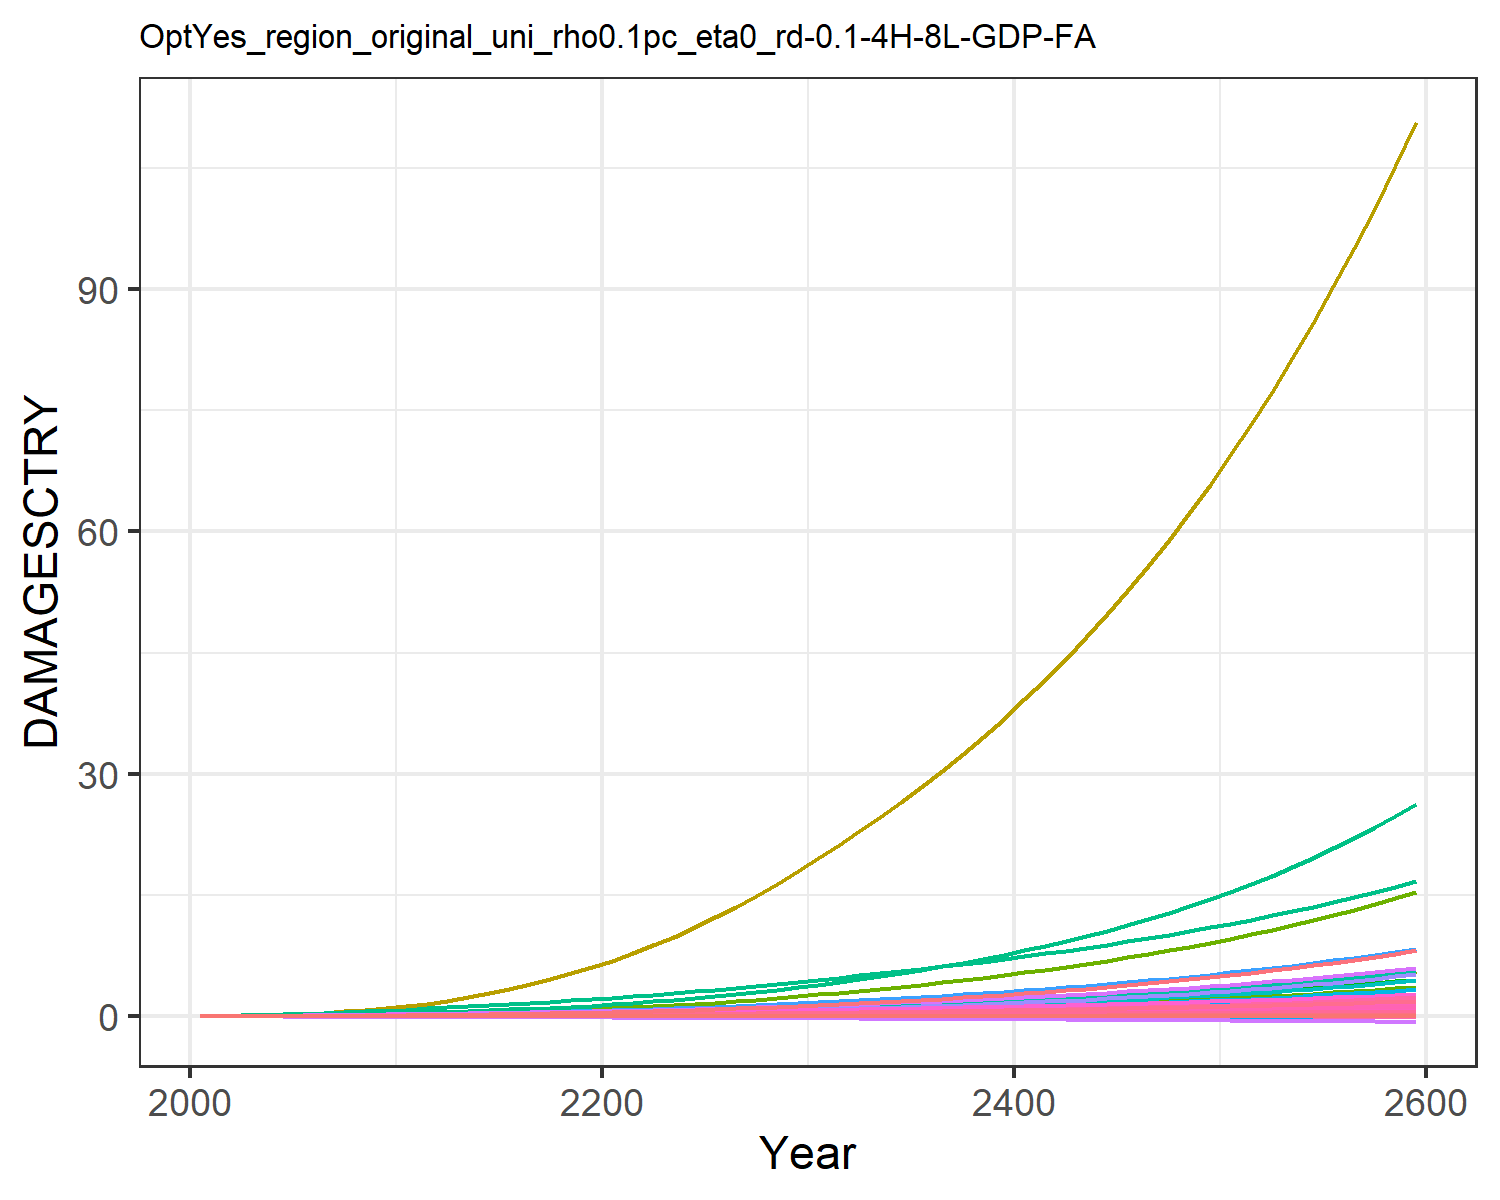

The data file committed next to this chart (first rows):
9.31785260838142e-6, 0.0003608619853795658, 1.0946381900809916e-5, 0.004765314077660638, 0.0018665133772867214, -2.8555077691104798e-5, 0.004069308976660987, -0.0011605177616461034, 7.170073115505463e-5, 1.2427679935976366e-5, -0.0006685173286926385, 7.403306069728318e-5, 0.00010175885351298185, 0.0019734179289593685, -3.319763079162955e-5, 0.0005294688058474064, 6.76897506562309e-5, -2.951047924832515e-5, -0.00022142116662110482, 1.7791280022773245e-5, 0.00014844423762505837, 0.013735724312249, 3.315999472221272e-5, 0.000124818396085883
2.168433191671202e-5, 0.0008694, 2.1634986937349208e-5, 0.009605, 0.003498, -4.5502052425847e-5, 0.008096, -0.001716, 0.0001236, 2.8088925791745816e-5, -0.0009383, 0.0001674, 0.0002286, 0.003744, -4.860173315555991e-5, 0.001055, 0.0001229, -4.603260274038859e-5, -0.0003595, 3.283823265020875e-5, 0.0002829, 0.02567, 6.0304533249430226e-5, 0.0002349
3.9477094188434824e-5, 0.001646, 3.321278234759078e-5, 0.01529, 0.005344, -6.639834156358632e-5, 0.01138, -0.002275, 0.0001849, 5.218243939830671e-5, -0.001226, 0.000311, 0.0004239, 0.006437, -6.878063512466123e-5, 0.001674, 0.0001859, -6.670715628568591e-5, -0.0005276, 4.9906582660357557e-5, 0.0004342, 0.03916, 9.124661681432233e-5, 0.0004028
6.439543177855244e-5, 0.002864, 4.7626005923735306e-5, 0.02245, 0.007516, -9.009249817596408e-5, 0.01529, -0.002837, 0.0002547, 8.815475104804375e-5, -0.001507, 0.0005285, 0.0007153, 0.01018, -9.159511143828145e-5, 0.002447, 0.0002599, -9.009078970956182e-5, -0.0007181, 6.997058611196187e-5, 0.0006123, 0.05504, 0.0001276, 0.0006354
9.645570076953796e-5, 0.004639, 6.467116540454727e-5, 0.03097, 0.009896, -0.0001163, 0.0195, -0.003396, 0.0003315, 0.0001381, -0.001779, 0.0008355, 0.00112, 0.01502, -0.000117, 0.003361, 0.000341, -0.000116, -0.0009288, 9.194571289573595e-5, 0.000807, 0.07244, 0.0001675, 0.0009349
0.0001332, 0.006881, 8.409050834225353e-5, 0.04009, 0.01233, -0.0001442, 0.0238, -0.003922, 0.0004125, 0.0001974, -0.002029, 0.001208, 0.0016, 0.02062, -0.0001443, 0.004333, 0.000424, -0.0001435, -0.001152, 0.0001144, 0.001006, 0.09023, 0.0002082, 0.001281
0.0001744, 0.009581, 0.0001062, 0.05001, 0.01487, -0.0001738, 0.0282, -0.00442, 0.0004978, 0.0002646, -0.002258, 0.001638, 0.002144, 0.02699, -0.0001736, 0.005381, 0.000511, -0.0001727, -0.001389, 0.0001379, 0.001213, 0.1089, 0.000251, 0.001671
0.0002218, 0.01301, 0.000131, 0.06133, 0.01759, -0.000205, 0.0329, -0.004913, 0.0005873, 0.0003455, -0.002479, 0.002168, 0.0028, 0.03445, -0.0002048, 0.006569, 0.0006043, -0.0002035, -0.001639, 0.0001631, 0.001434, 0.1289, 0.0002968, 0.002126
0.000276, 0.01733, 0.0001589, 0.07425, 0.0205, -0.0002377, 0.03792, -0.005404, 0.0006806, 0.0004418, -0.002693, 0.002813, 0.003581, 0.04309, -0.0002377, 0.007914, 0.0007039, -0.0002357, -0.0019, 0.0001899, 0.00167, 0.1502, 0.0003457, 0.002648
0.0003374, 0.02269, 0.0001898, 0.08897, 0.0236, -0.0002717, 0.04329, -0.005897, 0.0007777, 0.0005552, -0.002901, 0.003588, 0.004501, 0.053, -0.0002719, 0.009436, 0.00081, -0.0002691, -0.002172, 0.0002185, 0.001921, 0.173, 0.0003978, 0.003242
0.0004035, 0.0285, 0.0002276, 0.1034, 0.02694, -0.0003122, 0.04977, -0.006487, 0.0008933, 0.0006689, -0.003149, 0.004389, 0.005422, 0.06373, -0.0003123, 0.01091, 0.0009238, -0.0003088, -0.002495, 0.0002492, 0.002191, 0.1976, 0.0004537, 0.003878
0.0004677, 0.03416, 0.0002731, 0.1156, 0.03026, -0.0003584, 0.05755, -0.007145, 0.001023, 0.0007691, -0.003421, 0.00513, 0.006236, 0.07475, -0.00036, 0.01214, 0.001038, -0.0003544, -0.002863, 0.0002799, 0.002458, 0.2222, 0.0005097, 0.004522
0.000528, 0.04016, 0.0003253, 0.129, 0.03382, -0.000408, 0.06657, -0.00786, 0.001159, 0.0008685, -0.003708, 0.005888, 0.007044, 0.08571, -0.000412, 0.01347, 0.001161, -0.0004032, -0.003256, 0.0003127, 0.002742, 0.2485, 0.0005699, 0.005153
0.000588, 0.04659, 0.000382, 0.1419, 0.03725, -0.0004578, 0.07613, -0.00854, 0.001294, 0.0009677, -0.003966, 0.006672, 0.007851, 0.09721, -0.0004654, 0.01475, 0.001279, -0.0004523, -0.003649, 0.0003444, 0.003014, 0.274, 0.0006282, 0.005805
0.0006478, 0.05342, 0.0004435, 0.1547, 0.04061, -0.0005081, 0.08622, -0.009204, 0.001429, 0.001066, -0.004205, 0.007478, 0.008654, 0.1092, -0.00052, 0.01599, 0.001396, -0.000502, -0.004046, 0.0003754, 0.003279, 0.2991, 0.0006854, 0.006472
0.000707, 0.06063, 0.00051, 0.1674, 0.04393, -0.0005591, 0.09695, -0.009862, 0.001564, 0.001164, -0.00443, 0.008303, 0.00945, 0.1216, -0.000576, 0.01722, 0.001511, -0.0005522, -0.004446, 0.0004061, 0.003539, 0.3239, 0.0007419, 0.00715
0.0007659, 0.06819, 0.0005818, 0.1803, 0.04723, -0.0006109, 0.1084, -0.01052, 0.0017, 0.00126, -0.004645, 0.009143, 0.01023, 0.1344, -0.0006334, 0.01845, 0.001626, -0.0006031, -0.004853, 0.0004365, 0.003796, 0.3487, 0.0007982, 0.007837
0.0008245, 0.07606, 0.0006591, 0.1932, 0.05054, -0.0006635, 0.1206, -0.01119, 0.001838, 0.001354, -0.004851, 0.009996, 0.01101, 0.1477, -0.0006919, 0.01967, 0.001741, -0.0006547, -0.005265, 0.0004668, 0.004053, 0.3736, 0.0008543, 0.00853
0.0008828, 0.08421, 0.0007421, 0.2062, 0.05385, -0.000717, 0.1336, -0.01187, 0.001978, 0.001447, -0.005049, 0.01086, 0.01176, 0.1613, -0.0007516, 0.0209, 0.001855, -0.0007071, -0.005685, 0.000497, 0.004308, 0.3986, 0.0009103, 0.009226
0.0009408, 0.09261, 0.0008308, 0.2195, 0.05718, -0.0007714, 0.1475, -0.01256, 0.00212, 0.001537, -0.00524, 0.01172, 0.0125, 0.1752, -0.0008124, 0.02213, 0.001969, -0.0007602, -0.00611, 0.0005273, 0.004563, 0.4238, 0.0009664, 0.009926
0.001004, 0.1018, 0.0009271, 0.2342, 0.06081, -0.0008282, 0.1623, -0.01328, 0.002268, 0.001635, -0.005429, 0.01267, 0.0133, 0.1905, -0.0008759, 0.0235, 0.002094, -0.0008155, -0.006555, 0.0005602, 0.004842, 0.4512, 0.001027, 0.01068
0.001075, 0.1121, 0.001032, 0.2508, 0.06485, -0.0008881, 0.1781, -0.01403, 0.002425, 0.001744, -0.005616, 0.01372, 0.01419, 0.2077, -0.0009427, 0.02505, 0.002232, -0.0008736, -0.007025, 0.0005968, 0.005152, 0.4819, 0.001095, 0.01152
0.001149, 0.1241, 0.001146, 0.2686, 0.0691, -0.00095, 0.195, -0.0148, 0.002586, 0.00187, -0.005798, 0.01494, 0.01521, 0.2261, -0.001012, 0.02669, 0.002376, -0.0009335, -0.00751, 0.0006351, 0.005476, 0.5142, 0.001166, 0.0124
0.001226, 0.1372, 0.001267, 0.2873, 0.07353, -0.001014, 0.2129, -0.01559, 0.002753, 0.002002, -0.005975, 0.01625, 0.01629, 0.2455, -0.001082, 0.02842, 0.002526, -0.0009949, -0.008009, 0.0006749, 0.005813, 0.5479, 0.001239, 0.01331
0.001305, 0.1512, 0.001396, 0.3069, 0.07812, -0.001079, 0.2319, -0.01641, 0.002925, 0.002139, -0.006147, 0.01764, 0.01741, 0.266, -0.001155, 0.03022, 0.002681, -0.001058, -0.008521, 0.0007159, 0.006161, 0.5829, 0.001315, 0.01425
0.001387, 0.1662, 0.001534, 0.3274, 0.08287, -0.001146, 0.252, -0.01725, 0.003101, 0.002281, -0.006312, 0.0191, 0.01857, 0.2874, -0.001229, 0.03208, 0.00284, -0.001122, -0.009047, 0.0007581, 0.00652, 0.6192, 0.001393, 0.01521
0.001471, 0.1822, 0.00168, 0.3489, 0.0878, -0.001215, 0.2735, -0.01813, 0.003282, 0.002427, -0.006474, 0.02063, 0.01977, 0.3101, -0.001306, 0.03403, 0.003005, -0.001188, -0.009588, 0.0008017, 0.006891, 0.657, 0.001474, 0.0162
0.001557, 0.199, 0.001835, 0.3712, 0.09289, -0.001286, 0.2962, -0.01903, 0.003468, 0.002577, -0.006629, 0.02223, 0.02099, 0.3338, -0.001384, 0.03605, 0.003174, -0.001255, -0.01014, 0.0008466, 0.007273, 0.6961, 0.001557, 0.01722
0.001646, 0.2168, 0.002, 0.3945, 0.09814, -0.001358, 0.3202, -0.01996, 0.003659, 0.002731, -0.006776, 0.0239, 0.02224, 0.3586, -0.001464, 0.03814, 0.003347, -0.001324, -0.01071, 0.0008927, 0.007664, 0.7365, 0.001642, 0.01826
0.001736, 0.2355, 0.002173, 0.4187, 0.1035, -0.001432, 0.3457, -0.02091, 0.003855, 0.002888, -0.006916, 0.02564, 0.02352, 0.3845, -0.001546, 0.04031, 0.003526, -0.001394, -0.01129, 0.0009399, 0.008066, 0.7783, 0.001729, 0.01932
0.001826, 0.2548, 0.002352, 0.4431, 0.1089, -0.001506, 0.3718, -0.02185, 0.004048, 0.003043, -0.007031, 0.0274, 0.02479, 0.4108, -0.001627, 0.04247, 0.0037, -0.001463, -0.01187, 0.0009864, 0.008461, 0.8198, 0.001815, 0.02037
0.001913, 0.2743, 0.002533, 0.4674, 0.1141, -0.001577, 0.3981, -0.02276, 0.004235, 0.003194, -0.007121, 0.02916, 0.02602, 0.4374, -0.001706, 0.04462, 0.00387, -0.00153, -0.01243, 0.001031, 0.008843, 0.8604, 0.001898, 0.0214
0.002001, 0.2945, 0.002721, 0.4923, 0.1194, -0.001649, 0.4252, -0.02367, 0.004424, 0.003346, -0.0072, 0.03096, 0.02726, 0.4647, -0.001785, 0.04681, 0.00404, -0.001597, -0.01299, 0.001077, 0.009228, 0.9015, 0.001982, 0.02243
0.002089, 0.3154, 0.002917, 0.518, 0.1247, -0.001721, 0.4534, -0.02459, 0.004616, 0.0035, -0.007267, 0.03281, 0.02852, 0.493, -0.001865, 0.04905, 0.004213, -0.001665, -0.01356, 0.001122, 0.009617, 0.9435, 0.002066, 0.02348
0.002179, 0.3371, 0.003121, 0.5444, 0.1302, -0.001795, 0.4828, -0.02553, 0.00481, 0.003656, -0.007322, 0.03471, 0.02979, 0.5223, -0.001947, 0.05136, 0.004388, -0.001733, -0.01414, 0.001169, 0.01001, 0.9865, 0.002152, 0.02454
0.00227, 0.3596, 0.003333, 0.5717, 0.1358, -0.00187, 0.5135, -0.02649, 0.005007, 0.003814, -0.007366, 0.03668, 0.03108, 0.5528, -0.00203, 0.05373, 0.004566, -0.001803, -0.01472, 0.001216, 0.01041, 1.031, 0.002239, 0.02561
0.002362, 0.3831, 0.003556, 0.5999, 0.1416, -0.001946, 0.5455, -0.02747, 0.005208, 0.003974, -0.007399, 0.0387, 0.03239, 0.5844, -0.002114, 0.05617, 0.004748, -0.001873, -0.01532, 0.001264, 0.01082, 1.076, 0.002329, 0.02671
0.002456, 0.4076, 0.003788, 0.6291, 0.1475, -0.002024, 0.5791, -0.02847, 0.005413, 0.004138, -0.007419, 0.0408, 0.03372, 0.6174, -0.0022, 0.05868, 0.004934, -0.001945, -0.01593, 0.001314, 0.01124, 1.123, 0.00242, 0.02782
0.002551, 0.433, 0.004031, 0.6594, 0.1535, -0.002103, 0.6142, -0.0295, 0.005622, 0.004304, -0.007426, 0.04296, 0.03508, 0.6517, -0.002288, 0.06127, 0.005124, -0.002018, -0.01656, 0.001364, 0.01167, 1.171, 0.002513, 0.02896
0.002648, 0.4595, 0.004284, 0.6907, 0.1597, -0.002184, 0.6509, -0.03055, 0.005835, 0.004473, -0.00742, 0.0452, 0.03646, 0.6874, -0.002378, 0.06395, 0.005318, -0.002092, -0.01719, 0.001415, 0.01211, 1.22, 0.002608, 0.03012
0.002747, 0.4871, 0.00455, 0.7232, 0.1661, -0.002267, 0.6893, -0.03163, 0.006053, 0.004646, -0.007399, 0.04752, 0.03787, 0.7247, -0.00247, 0.06672, 0.005517, -0.002168, -0.01784, 0.001468, 0.01256, 1.271, 0.002705, 0.0313
0.002847, 0.5159, 0.004827, 0.7568, 0.1727, -0.002352, 0.7295, -0.03274, 0.006275, 0.004822, -0.007364, 0.04991, 0.03931, 0.7635, -0.002564, 0.06957, 0.005721, -0.002245, -0.01851, 0.001522, 0.01301, 1.324, 0.002805, 0.03251
0.00295, 0.5459, 0.005117, 0.7917, 0.1795, -0.002439, 0.7716, -0.03388, 0.006503, 0.005002, -0.007312, 0.0524, 0.04077, 0.804, -0.00266, 0.07252, 0.005929, -0.002324, -0.01919, 0.001577, 0.01348, 1.379, 0.002907, 0.03374
0.003054, 0.5771, 0.00542, 0.8279, 0.1864, -0.002528, 0.8156, -0.03504, 0.006736, 0.005186, -0.007244, 0.05497, 0.04227, 0.8463, -0.002759, 0.07557, 0.006143, -0.002404, -0.01988, 0.001634, 0.01396, 1.435, 0.003012, 0.035
0.003161, 0.6097, 0.005737, 0.8655, 0.1936, -0.002619, 0.8617, -0.03624, 0.006974, 0.005374, -0.007158, 0.05764, 0.04381, 0.8904, -0.00286, 0.07873, 0.006362, -0.002487, -0.0206, 0.001692, 0.01445, 1.493, 0.003119, 0.03629
0.003269, 0.6436, 0.006069, 0.9045, 0.201, -0.002712, 0.91, -0.03747, 0.007217, 0.005566, -0.007053, 0.0604, 0.04538, 0.9364, -0.002964, 0.08199, 0.006586, -0.002571, -0.02133, 0.001751, 0.01496, 1.553, 0.003229, 0.03761
0.00338, 0.679, 0.006416, 0.945, 0.2087, -0.002807, 0.9604, -0.03873, 0.007467, 0.005763, -0.006929, 0.06327, 0.04698, 0.9845, -0.003071, 0.08537, 0.006817, -0.002656, -0.02207, 0.001812, 0.01547, 1.615, 0.003342, 0.03897
0.003493, 0.7159, 0.006779, 0.9871, 0.2166, -0.002905, 1.013, -0.04003, 0.007722, 0.005964, -0.006783, 0.06624, 0.04863, 1.035, -0.003181, 0.08887, 0.007054, -0.002744, -0.02284, 0.001875, 0.016, 1.68, 0.003458, 0.04035
0.003608, 0.7545, 0.007159, 1.031, 0.2247, -0.003006, 1.069, -0.04137, 0.007984, 0.00617, -0.006615, 0.06933, 0.05031, 1.087, -0.003293, 0.09249, 0.007297, -0.002834, -0.02363, 0.001939, 0.01655, 1.746, 0.003577, 0.04178
0.003726, 0.7946, 0.007557, 1.076, 0.2331, -0.003109, 1.126, -0.04274, 0.008253, 0.006381, -0.006424, 0.07253, 0.05204, 1.142, -0.003409, 0.09623, 0.007547, -0.002926, -0.02444, 0.002005, 0.01711, 1.815, 0.003699, 0.04323
0.003847, 0.8366, 0.007973, 1.123, 0.2418, -0.003215, 1.187, -0.04415, 0.008528, 0.006598, -0.006207, 0.07586, 0.0538, 1.2, -0.003528, 0.1001, 0.007803, -0.00302, -0.02526, 0.002073, 0.01768, 1.887, 0.003825, 0.04473
0.00397, 0.8803, 0.008408, 1.172, 0.2508, -0.003324, 1.25, -0.0456, 0.008811, 0.00682, -0.005965, 0.07931, 0.05562, 1.26, -0.00365, 0.1041, 0.008067, -0.003117, -0.02612, 0.002143, 0.01827, 1.961, 0.003954, 0.04627
0.004096, 0.926, 0.008864, 1.223, 0.26, -0.003436, 1.317, -0.04709, 0.009101, 0.007048, -0.005694, 0.08291, 0.05748, 1.322, -0.003776, 0.1083, 0.008338, -0.003215, -0.02699, 0.002214, 0.01887, 2.037, 0.004087, 0.04785
0.004225, 0.9737, 0.009341, 1.276, 0.2696, -0.003551, 1.386, -0.04863, 0.009399, 0.007282, -0.005394, 0.08664, 0.05939, 1.388, -0.003906, 0.1126, 0.008617, -0.003317, -0.02789, 0.002288, 0.01949, 2.117, 0.004223, 0.04947
0.004356, 1.023, 0.009841, 1.332, 0.2795, -0.003669, 1.459, -0.05021, 0.009704, 0.007522, -0.005063, 0.09052, 0.06135, 1.457, -0.004039, 0.1171, 0.008904, -0.00342, -0.02881, 0.002364, 0.02013, 2.199, 0.004364, 0.05114
0.004491, 1.075, 0.01036, 1.389, 0.2898, -0.003791, 1.535, -0.05184, 0.01002, 0.007769, -0.004699, 0.09455, 0.06337, 1.529, -0.004176, 0.1218, 0.0092, -0.003527, -0.02976, 0.002441, 0.02079, 2.285, 0.004508, 0.05285
0.00463, 1.13, 0.01091, 1.449, 0.3004, -0.003916, 1.614, -0.05351, 0.01034, 0.008022, -0.0043, 0.09875, 0.06544, 1.604, -0.004318, 0.1266, 0.009503, -0.003636, -0.03074, 0.002522, 0.02146, 2.374, 0.004657, 0.05461
0.004771, 1.186, 0.01149, 1.511, 0.3114, -0.004044, 1.697, -0.05523, 0.01067, 0.008282, -0.003864, 0.1031, 0.06757, 1.683, -0.004464, 0.1316, 0.009816, -0.003747, -0.03174, 0.002604, 0.02216, 2.466, 0.00481, 0.05643
0.004916, 1.245, 0.01209, 1.575, 0.3228, -0.004177, 1.784, -0.057, 0.01101, 0.00855, -0.003389, 0.1076, 0.06975, 1.766, -0.004614, 0.1368, 0.01014, -0.003862, -0.03277, 0.002689, 0.02287, 2.562, 0.004968, 0.05829
0.005064, 1.307, 0.01271, 1.643, 0.3345, -0.004313, 1.876, -0.05883, 0.01136, 0.008825, -0.002873, 0.1124, 0.072, 1.852, -0.004768, 0.1422, 0.01047, -0.00398, -0.03384, 0.002776, 0.0236, 2.661, 0.00513, 0.06021
